Run: headless pygame with SDL's dummy video driver; simulated clock (each Clock.tick advances the game by its frame time, no real sleeping); random seed 0; keys injected as events and as key.get_pressed() state; no mouse input.
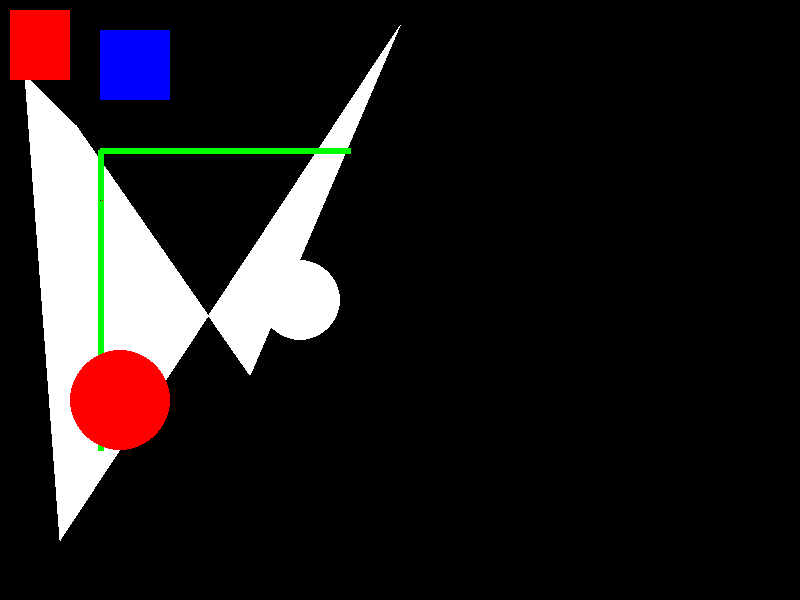
Frame 1 of 4 · flips 1–60 · no input
Frame 2 of 4 · flips 61–180 · tapped SPACE, RETURN · held RIGHT (→), D · screen unchanged from frame 1, image omitted
Frame 3 of 4 · flips 181–300 · held DOWN (↓), S · screen unchanged from frame 2, image omitted
Frame 4 of 4 · flips 301–420 · held LEFT (←), A, UP (↑), W · screen unchanged from frame 3, image omitted

The pygame program that drew these frames:

import pygame

pygame.init()

#color_scheme
white = (255,255,255)
black = (0,0,0)
red   = (255,0,0)
green = (0,255,0)
blue  = (0,0,255)

gameDisplay = pygame.display.set_mode((800,600))

gameDisplay.fill(black)

def rect():
    #pygame.draw.rect(gameDisplay,color,[x,y,w,h])
    pygame.draw.rect(gameDisplay,red,[10,10,60,70])
    pygame.draw.rect(gameDisplay,blue,[100,30,70,70])

def circle():
    #pygame.draw.circle(gameDisplay,color,(x,y),radius)
    pygame.draw.circle(gameDisplay,white,(300,300),40)
    pygame.draw.circle(gameDisplay,red,(120,400),50)

def polygon():
    #pygame.draw.polymgon(gameDisplay,color,((x1,y1),(x2,y2),(x3,y3)))
    pygame.draw.polygon(gameDisplay, white, ((25,75),(76,125),(250,375),(400,25),(60,540)))
def line():
    #pygame.draw.line(gameDisplay,color,(x1,y1),(x2,y2),width)
    pygame.draw.line(gameDisplay,green,(100,150),(350,150),6)
    pygame.draw.line(gameDisplay,green,(100,150),(100,450),6)

def pixel():
    pixAr = pygame.PixelArray(gameDisplay)
    pixAr[100][200] = black
    pixAr[102][200] = red

while True:
    for event in pygame.event.get():
        if event.type == pygame.QUIT:
            pygame.quit()
            quit()

    polygon()
    rect()
    line()
    circle()
    pixel()
    
    
    pygame.display.update() 
